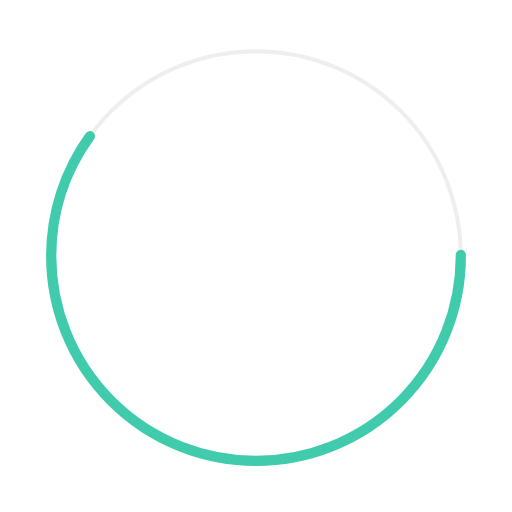
t = 0.00 s
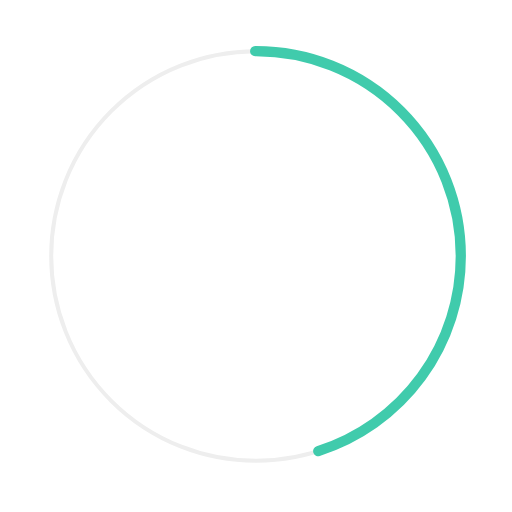
t = 0.25 s
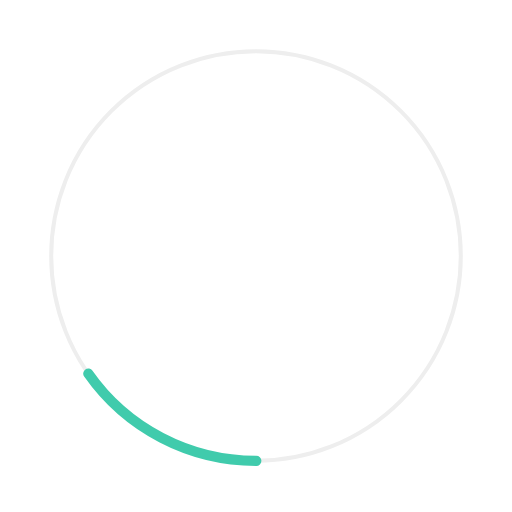
t = 0.75 s
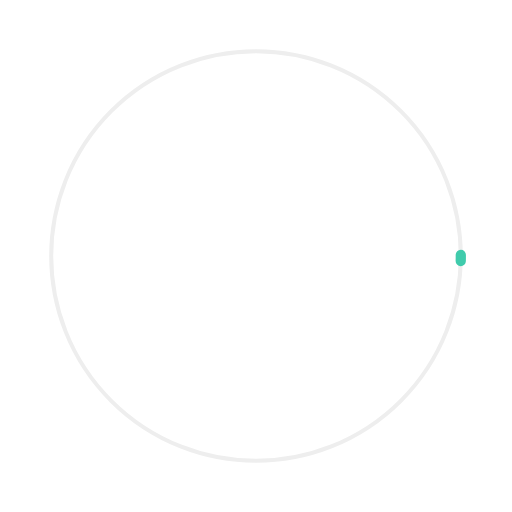
t = 1.00 s
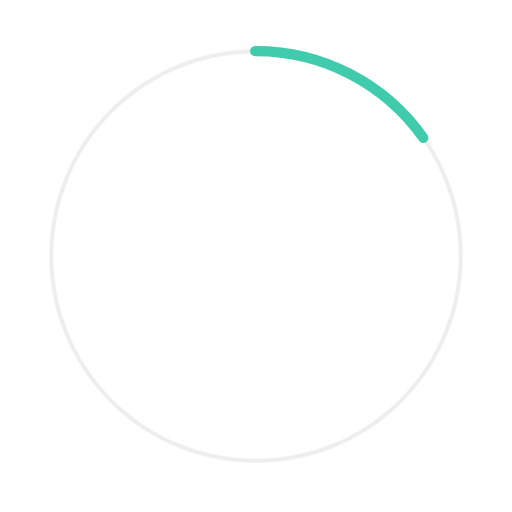
t = 1.25 s
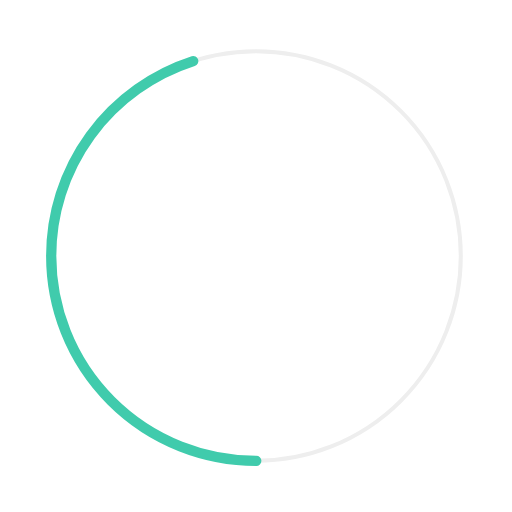
t = 1.75 s

The animated SVG that drew these frames (rendered in a browser with its animation timeline set to each time). Animation: 2 SMIL elements (animate=2); one cycle of 2.00 s, repeats indefinitely.

<svg width="114" height="114" xmlns="http://www.w3.org/2000/svg" viewBox="0 0 100 100" preserveAspectRatio="xMidYMid"><circle cx="50" cy="50" r="40" stroke="#eee" fill="none" stroke-width="4" vector-effect="non-scaling-stroke"/><circle cx="50" cy="50" r="40" stroke="#40CBAC" fill="none" stroke-width="2" stroke-linecap="round"><animate attributeName="stroke-dashoffset" dur="2s" repeatCount="indefinite" from="0" to="502"/><animate attributeName="stroke-dasharray" dur="2s" repeatCount="indefinite" values="150.6 100.4;1 250;150.6 100.4"/></circle></svg>
